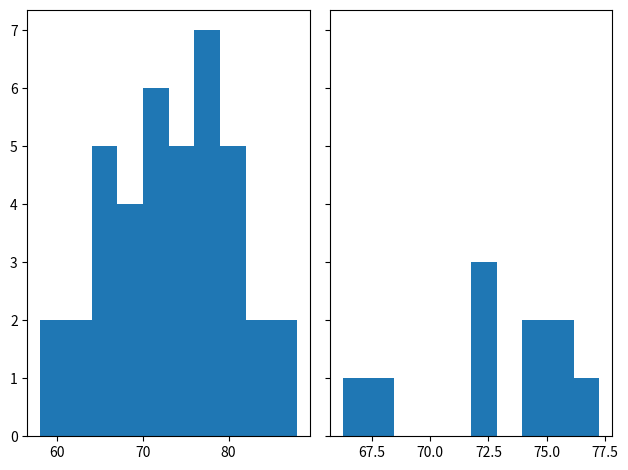

The matplotlib source for this figure:
# -*- coding: utf-8 -*-
"""
Created on Thu Nov  5 04:33:50 2020

[redacted]
"""

import numpy as np
import matplotlib.pyplot as plt
x=[63, 58 , 74, 78 , 70 , 74, 75, 82, 68, 69, 76,62, 72, 88 , 65, 81 ,79, 77, 66,76,86,72,79,77,60,70,65,69,73,77,72,79,65,66,70,74,84,76,80,69]
xb=np.mean(x)
std=np.std(x)
#print(xb,std)
#print(len(x))
tq=[0,0,0,0,0,0,0,0,0,0]
for i in range(10):
    t=[x[i],x[10+i],x[20+i],x[30+i]]
    print(np.mean(t),np.std(t,ddof=1))
    tq[i]=np.mean(t)   
print(tq)
print(np.std(tq))
n_bins = 10



fig, axs = plt.subplots(1, 2, sharey=True, tight_layout=True)

# We can set the number of bins with the `bins` kwarg
axs[0].hist(x, bins=n_bins,rwidth=3.38)
axs[1].hist(tq, bins=n_bins,rwidth=3.38)